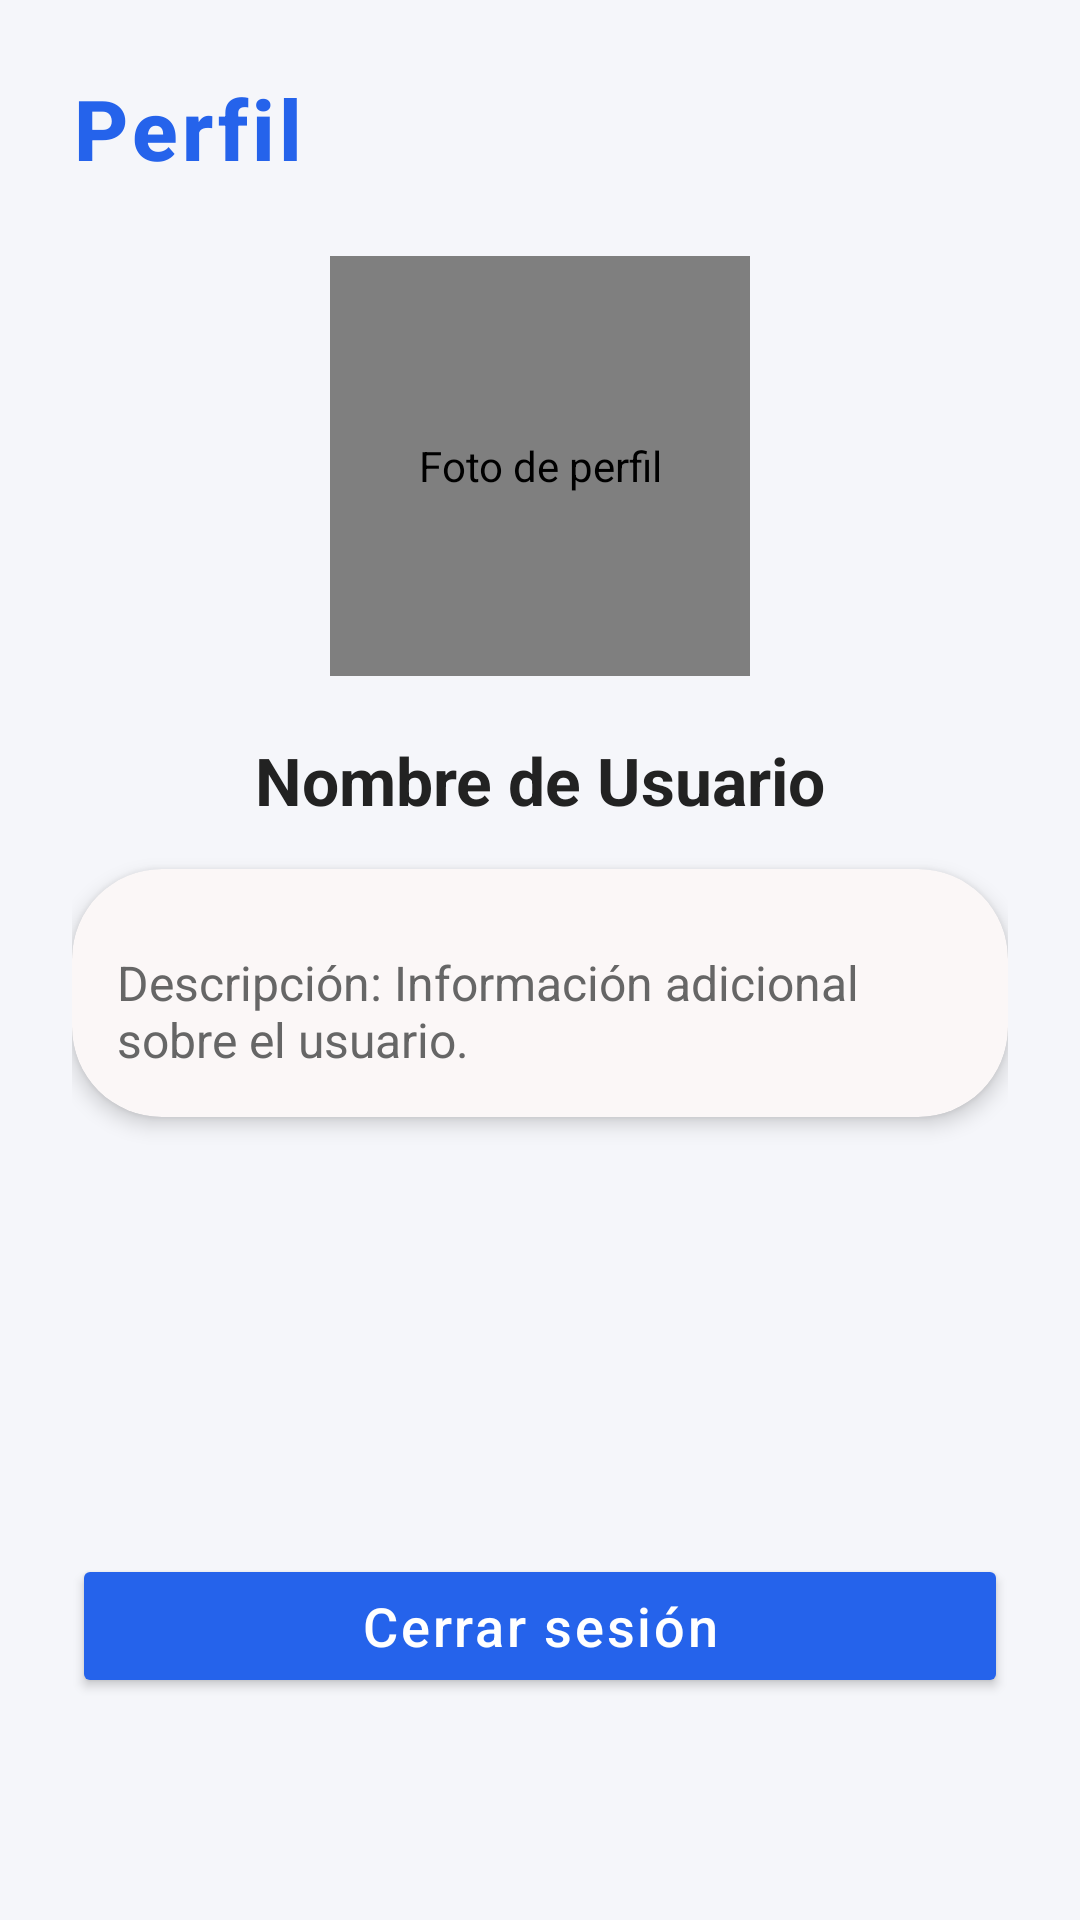

Layout XML and referenced resources for this Android screen:
<!-- AndroidManifest.xml: application theme Theme.PlanPalMobile -->
<!-- res/layout/fragment_perfil.xml -->
<?xml version="1.0" encoding="utf-8"?>
<androidx.constraintlayout.widget.ConstraintLayout
    xmlns:android="http://schemas.android.com/apk/res/android"
    xmlns:app="http://schemas.android.com/apk/res-auto"
    xmlns:tools="http://schemas.android.com/tools"
    android:layout_width="match_parent"
    android:layout_height="match_parent"
    android:background="#F5F6FA"
    android:padding="24dp">

    
    <TextView
        android:id="@+id/tituloPerfil"
        android:layout_width="0dp"
        android:layout_height="wrap_content"
        android:text="@string/perfil"
        android:textSize="28sp"
        android:textStyle="bold"
        android:textColor="@color/mainBlue"
        android:fontFamily="sans-serif-medium"
        android:letterSpacing="0.05"
        app:layout_constraintTop_toTopOf="parent"
        app:layout_constraintStart_toStartOf="parent"
        app:layout_constraintEnd_toEndOf="parent"/>

    
    <de.hdodenhof.circleimageview.CircleImageView
        android:id="@+id/imagenPerfil"
        android:layout_width="140dp"
        android:layout_height="140dp"
        android:layout_marginTop="24dp"
        android:src="@drawable/imgperfil"
        android:contentDescription="@string/foto_de_perfil"
        app:layout_constraintTop_toBottomOf="@id/tituloPerfil"
        app:layout_constraintStart_toStartOf="parent"
        app:layout_constraintEnd_toEndOf="parent" />

    
    <TextView
        android:id="@+id/nombreUsuarioTextView"
        android:layout_width="0dp"
        android:layout_height="wrap_content"
        android:text="@string/nombre_de_usuario"
        android:textSize="22sp"
        android:textColor="#222222"
        android:textStyle="bold"
        android:fontFamily="sans-serif"
        android:layout_marginTop="20dp"
        app:layout_constraintTop_toBottomOf="@id/imagenPerfil"
        app:layout_constraintStart_toStartOf="parent"
        app:layout_constraintEnd_toEndOf="parent"
        android:textAlignment="center" />

    

    

    <androidx.cardview.widget.CardView
        android:layout_width="match_parent"
        android:layout_height="wrap_content"
        android:layout_marginTop="15dp"
        android:backgroundTint="@color/blank_background"
        app:cardCornerRadius="30dp"
        app:cardElevation="4dp"
        app:layout_constraintStart_toStartOf="parent"
        app:layout_constraintTop_toBottomOf="@+id/nombreUsuarioTextView">

        <TextView
            android:id="@+id/descripcionTextView"
            android:layout_width="match_parent"
            android:layout_height="wrap_content"
            android:layout_marginTop="12dp"
            android:padding="15dp"
            android:text="@string/descripci_n_informaci_n_adicional_sobre_el_usuario"
            android:textColor="#666666"
            android:textSize="16sp"
            app:layout_constraintEnd_toEndOf="parent"
            app:layout_constraintHorizontal_bias="0.0"
            app:layout_constraintStart_toStartOf="parent"
            app:layout_constraintTop_toBottomOf="@+id/nombreUsuarioTextView" />

    </androidx.cardview.widget.CardView>



    <Button
        android:id="@+id/btnCerrarSesion"
        android:layout_width="0dp"
        android:layout_height="48dp"
        android:layout_marginBottom="50dp"
        android:backgroundTint="@color/mainBlue"
        android:fontFamily="sans-serif-medium"
        android:letterSpacing="0.05"
        android:text="@string/cerrar_sesi_n"
        android:textAllCaps="false"
        android:textColor="#FFFFFF"
        android:textSize="18sp"
        app:cornerRadius="12dp"
        app:layout_constraintBottom_toBottomOf="parent"
        app:layout_constraintEnd_toEndOf="parent"
        app:layout_constraintStart_toStartOf="parent"
        />

</androidx.constraintlayout.widget.ConstraintLayout>
<!-- resources referenced by this layout -->
<resources>
  <color name="blank_background">#FBF7F7</color>
  <color name="mainBlue">#2563eb</color>
  <string name="cerrar_sesi_n">Cerrar sesión</string>
  <string name="descripci_n_informaci_n_adicional_sobre_el_usuario">Descripción: Información adicional sobre el usuario.</string>
  <string name="foto_de_perfil">Foto de perfil</string>
  <string name="nombre_de_usuario">Nombre de Usuario</string>
  <string name="perfil">Perfil</string>
  <style name="Theme.PlanPalMobile" parent="Theme.MaterialComponents.DayNight.DarkActionBar">
          
          <item name="colorPrimary">@color/mainBlue</item>
          <item name="colorPrimaryVariant">@color/mainBlue</item>
          <item name="colorOnPrimary">@color/white</item>
          
          <item name="colorSecondary">@color/teal_200</item>
          <item name="colorSecondaryVariant">@color/teal_700</item>
          <item name="colorOnSecondary">@color/black</item>
          
          <item name="android:statusBarColor">@color/mainBlue</item>
          
          <item name="windowNoTitle">true</item>"
          <item name="windowActionBar">@color/white</item>
      </style>
  <color name="white">#FFFFFFFF</color>
  <color name="teal_200">#FF03DAC5</color>
  <color name="teal_700">#FF018786</color>
  <color name="black">#FF000000</color>
</resources>
